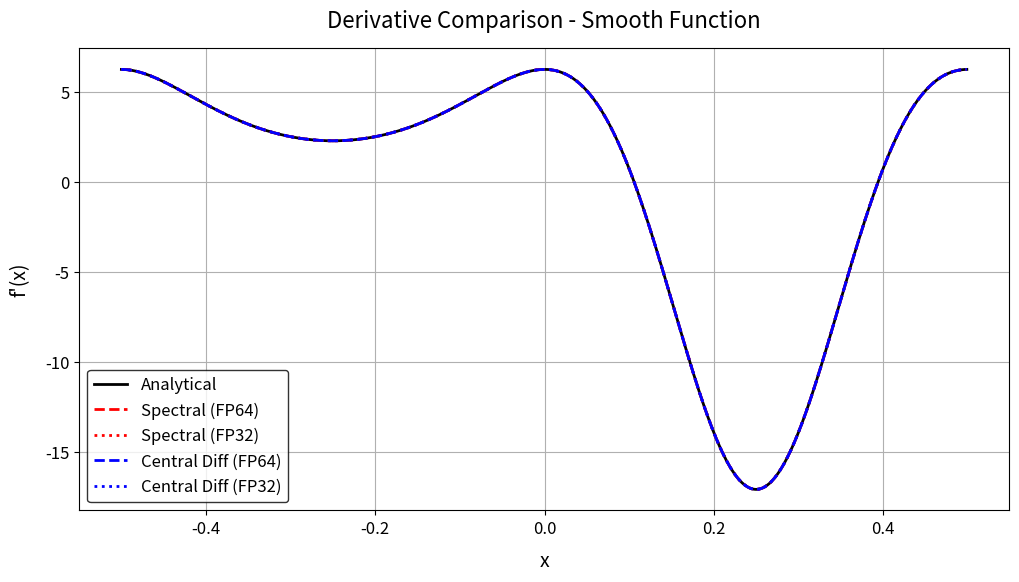
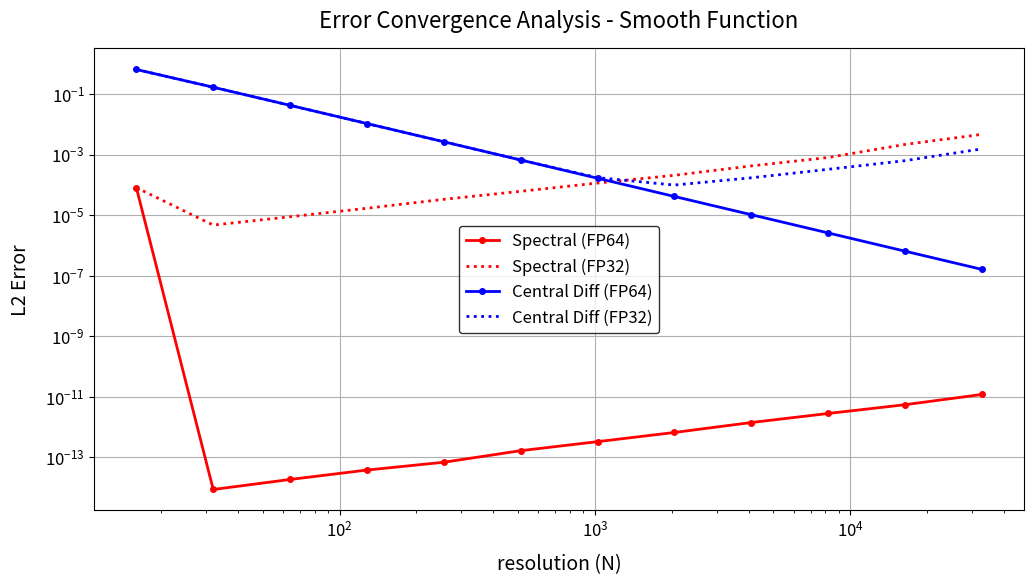
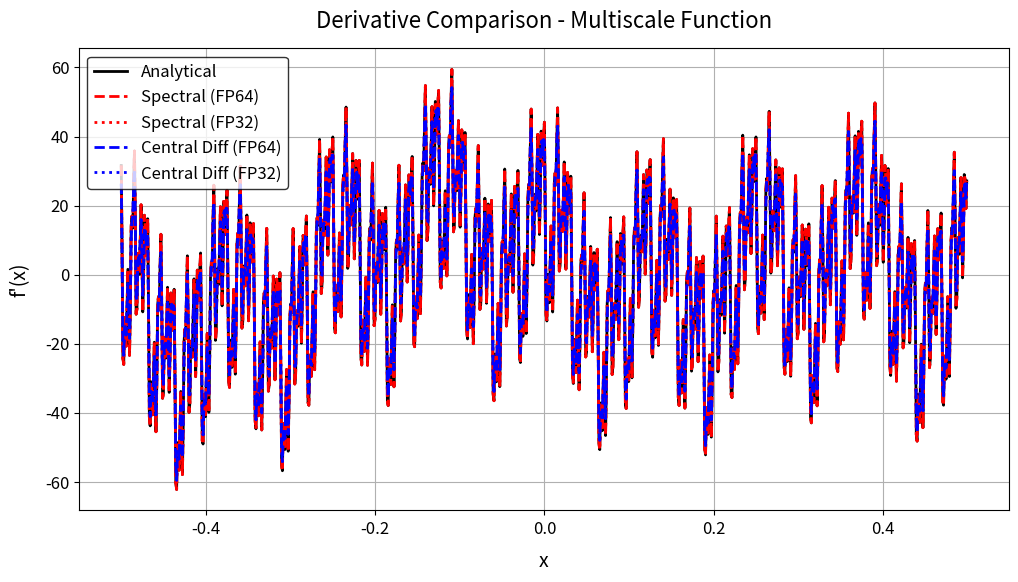
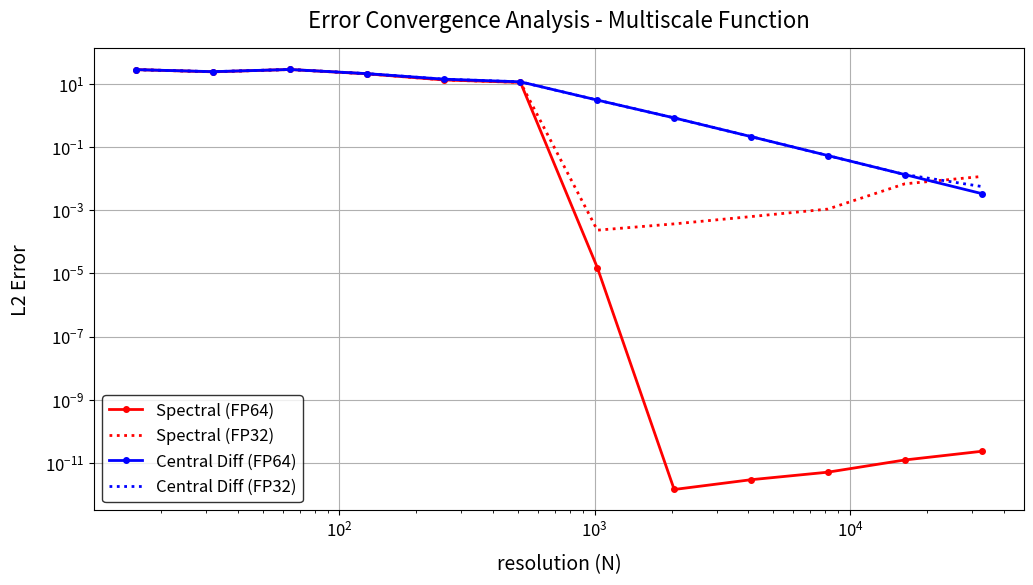
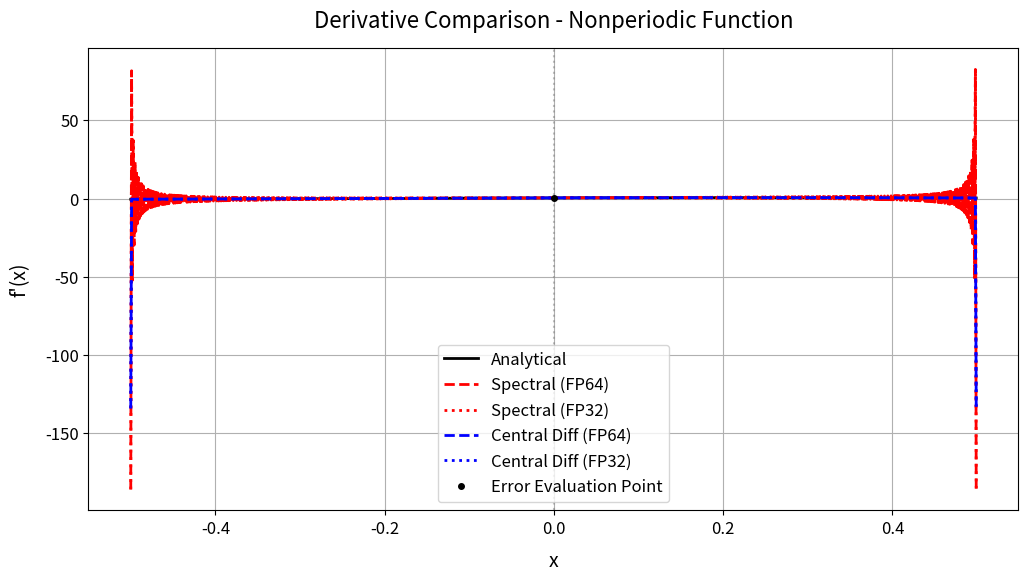
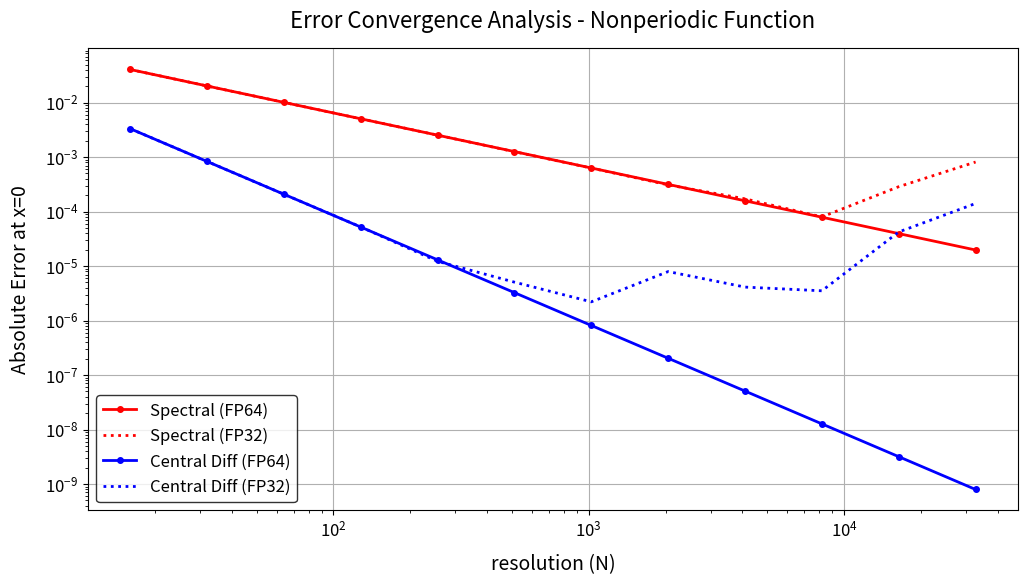

Generate these figures, in order, with matplotlib:
import numpy as np
import scipy.fft
import matplotlib.pyplot as plt
from sympy import symbols, diff, lambdify, cos, exp, pi, sin
import os

def spectralDiff(f, N, FP):
    """谱微分算法
    
    参数:
        f: 函数对象
        N: 采样点数
        FP: 浮点数精度 ('FP32' 或 'FP64')
    
    返回:
        x: 采样点数组
        fprime: 数值导数数组
    """
    # 设置数据类型
    if FP == 'FP32':
        dtype = np.float32
    elif FP == 'FP64':
        dtype = np.float64
    else:
        raise ValueError(f"未知精度: {FP}")
    
    # 在[-0.5, 0.5]区间上均匀采样
    x = np.linspace(-0.5, 0.5, N, endpoint=False, dtype=dtype)
    f_vals = f(x).astype(dtype)
    
    # 计算波数，注意规范化
    k = (2 * np.pi * np.fft.fftfreq(N, d=1.0/N)).astype(dtype)
    
    # 傅里叶变换
    f_hat = np.fft.fft(f_vals)
    
    # 频率空间中的导数
    fprime_hat = (1j * k * f_hat).astype(np.complex64 if FP == 'FP32' else np.complex128)

    # 计算截断位置
    # cutoff = int((1 - dealiasing) * N/2)
    # 去除中间的 dealiasing*N 个模式
    # fprime_hat[cutoff:-cutoff] = 0
    
    # 逆傅里叶变换，取实部
    fprime = np.real(np.fft.ifft(fprime_hat)).astype(dtype)
    
    return x, fprime

def centralDiff(f, N, FP):
    """中心差分算法
    
    参数:
        f: 函数对象
        N: 采样点数
        FP: 浮点数精度 ('FP32' 或 'FP64')
    
    返回:
        x: 采样点数组
        fprime: 数值导数数组
    """
    # 设置数据类型
    if FP == 'FP32':
        dtype = np.float32
    elif FP == 'FP64':
        dtype = np.float64
    else:
        raise ValueError(f"未知精度: {FP}")
    
    # 使用与谱方法相同的采样点
    x = np.linspace(-0.5, 0.5, N, endpoint=False, dtype=dtype)
    dx = x[1] - x[0]
    f_vals = f(x).astype(dtype)
    
    # 中心差分，考虑周期性边界条件
    fprime = np.zeros_like(f_vals, dtype=dtype)
    fprime[1:-1] = (f_vals[2:] - f_vals[:-2]) / (2 * dx)
    
    # 周期边界条件
    fprime[0] = (f_vals[1] - f_vals[-1]) / (2 * dx)
    fprime[-1] = (f_vals[0] - f_vals[-2]) / (2 * dx)
    
    return x, fprime

# 测试函数定义
def smooth(x):
    return np.cos(2 * np.pi * x) * np.exp(np.sin(2 * np.pi * x))

def multiscale(x):
    return np.sin(2*np.pi*x) + 0.8 * np.cos(4*np.pi*x + 0.1) + 0.3 * np.sin(16*np.pi*x - 0.2) \
        + 0.07 * np.cos(64*np.pi*x + 0.3) + 0.03 * np.exp(np.sin(128*np.pi*x + 0.9)) \
        + 0.01 * np.cos(256*np.pi*x - 0.1) + 0.007 * np.sin(512*np.pi*x - 0.2)

def nonperiodic(x):
    return (x+0.25)**2 * np.exp(-(x+0.25)**2)

def get_analytical_derivative(func_name):
    """获取解析导数
    
    参数:
        func_name: 函数名称
    
    返回:
        导数函数
    """
    x = symbols('x')
    function_dict = {
        'smooth'     : cos(2*pi*x) * exp(sin(2*pi*x)),
        'multiscale' : sin(2*pi*x) + 0.8*cos(4*pi*x + 0.1) + 0.3*sin(16*pi*x - 0.2) + 0.07*cos(64*pi*x + 0.3) \
                 + 0.03*exp(sin(128*pi*x + 0.9)) + 0.01*cos(256*pi*x - 0.1) + 0.007*sin(512*pi*x - 0.2),
        'nonperiodic': (x+0.25)**2 * exp(-(x+0.25)**2)
    }
    
    f = function_dict.get(func_name)
    if f is None:
        raise ValueError(f"未知函数: {func_name}")
    
    fprime = diff(f, x)
    return lambdify(x, fprime, modules=['numpy'])

def compute_error(numerical, analytical, x, func_name=''):
    """计算误差
    
    对于非周期函数，只计算x=0处的误差
    对于其他函数，计算L2范数误差
    """
    if func_name == 'nonperiodic':
        # 找到最接近x=0的点的索引
        center_idx = np.argmin(np.abs(x))
        # 计算x=0处的绝对误差
        return np.abs(numerical[center_idx] - analytical(x[center_idx]))
    else:
        # 其他函数使用L2范数误差
        return np.sqrt(np.mean((numerical - analytical(x))**2))

def plot_comparison(func, func_name, N, save_dir='outputs'):
    """绘制比较图并保存"""
    os.makedirs(save_dir, exist_ok=True)
    
    # 设置全局字体大小
    plt.rcParams.update({
        'font.size': 14,
        'axes.titlesize': 16,
        'axes.labelsize': 14,
        'xtick.labelsize': 12,
        'ytick.labelsize': 12,
        'legend.fontsize': 12
    })
    
    # 计算数值导数
    x_spec64, fprime_spec64 = spectralDiff(func, N, 'FP64')
    x_spec32, fprime_spec32 = spectralDiff(func, N, 'FP32')
    _, fprime_cd64 = centralDiff(func, N, 'FP64')
    _, fprime_cd32 = centralDiff(func, N, 'FP32')
    
    # 获取解析导数
    fprime_exact = get_analytical_derivative(func_name)
    
    # 绘图
    plt.figure(figsize=(12, 6))
    plt.plot(x_spec64, fprime_exact(x_spec64), 'k-', label='Analytical', linewidth=2)
    plt.plot(x_spec64, fprime_spec64, 'r--', label='Spectral (FP64)', linewidth=2)
    plt.plot(x_spec32, fprime_spec32, 'r:', label='Spectral (FP32)', linewidth=2)
    plt.plot(x_spec64, fprime_cd64, 'b--', label='Central Diff (FP64)', linewidth=2)
    plt.plot(x_spec32, fprime_cd32, 'b:', label='Central Diff (FP32)', linewidth=2)
    
    plt.title(f'Derivative Comparison - {func_name.capitalize()} Function', pad=15)
    plt.xlabel('x', labelpad=10)
    plt.ylabel('f\'(x)', labelpad=10)
    plt.legend(frameon=True, edgecolor='black')
    plt.grid(True)
    
    # 如果是非周期函数，添加x=0处的标记
    if func_name == 'nonperiodic':
        center_idx = np.argmin(np.abs(x_spec64))
        plt.axvline(x=0, color='gray', linestyle=':', alpha=0.5)
        plt.plot(0, fprime_exact(x_spec64[center_idx]), 'ko', markersize=4, label='Error Evaluation Point')
        plt.legend()
    
    plt.savefig(os.path.join(save_dir, f'{func_name}_comparison.pdf'), bbox_inches='tight')
    plt.close()

def convergence_study(func, func_name, N_values, save_dir='outputs'):
    """收敛性研究"""
    # 设置全局字体大小
    plt.rcParams.update({
        'font.size': 14,
        'axes.titlesize': 16,
        'axes.labelsize': 14,
        'xtick.labelsize': 12,
        'ytick.labelsize': 12,
        'legend.fontsize': 12
    })
    
    errors_spec64 = []
    errors_spec32 = []
    errors_cd64 = []
    errors_cd32 = []
    
    fprime_exact = get_analytical_derivative(func_name)
    
    for N in N_values:
        x_spec64, fprime_spec64 = spectralDiff(func, N, 'FP64')
        x_spec32, fprime_spec32 = spectralDiff(func, N, 'FP32')
        _, fprime_cd64 = centralDiff(func, N, 'FP64')
        _, fprime_cd32 = centralDiff(func, N, 'FP32')
        
        err_spec64 = compute_error(fprime_spec64, fprime_exact, x_spec64, func_name)
        err_spec32 = compute_error(fprime_spec32, fprime_exact, x_spec32, func_name)
        err_cd64 = compute_error(fprime_cd64, fprime_exact, x_spec64, func_name)
        err_cd32 = compute_error(fprime_cd32, fprime_exact, x_spec32, func_name)
        
        errors_spec64.append(err_spec64)
        errors_spec32.append(err_spec32)
        errors_cd64.append(err_cd64)
        errors_cd32.append(err_cd32)

    
    # 绘制收敛性图
    plt.figure(figsize=(12, 6))
    plt.loglog(N_values, errors_spec64, 'r.-', label='Spectral (FP64)', linewidth=2, markersize=8)
    plt.loglog(N_values, errors_spec32, 'r:', label='Spectral (FP32)', linewidth=2, markersize=8)
    plt.loglog(N_values, errors_cd64, 'b.-', label='Central Diff (FP64)', linewidth=2, markersize=8)
    plt.loglog(N_values, errors_cd32, 'b:', label='Central Diff (FP32)', linewidth=2, markersize=8)
    
    plt.title(f'Error Convergence Analysis - {func_name.capitalize()} Function', pad=15)
    plt.xlabel('resolution (N)', labelpad=10)
    
    # 根据函数类型设置不同的y轴标签
    if func_name == 'nonperiodic':
        plt.ylabel('Absolute Error at x=0', labelpad=10)
    else:
        plt.ylabel('L2 Error', labelpad=10)
    
    plt.legend(frameon=True, edgecolor='black')
    plt.grid(True)
    
    plt.savefig(os.path.join(save_dir, f'{func_name}_convergence.pdf'), bbox_inches='tight')
    plt.close()

def main():
    """主函数"""
    # 测试函数列表
    test_functions = {
        'smooth': smooth,
        'multiscale': multiscale,
        'nonperiodic': nonperiodic
    }
    
    # 采样点数列表（用于收敛性研究）
    N_values = [16, 32, 64, 128, 256, 512, 1024, 2048, 4096, 8192, 16384, 32768]
    
    # 对每个测试函数进行测试
    for func_name, func in test_functions.items():
        print(f"正在计算测试函数: {func_name}")
        
        # 绘制导数比较图
        plot_comparison(func, func_name, N=1024)
        
        # 进行收敛性研究
        convergence_study(func, func_name, N_values)

if __name__ == '__main__':
    main()

    # print(np.linspace(-0.5, 0.5, 16, endpoint=False, dtype=np.float32))
    # print(np.linspace(-0.5, 0.5, 16, endpoint=True, dtype=np.float32))
